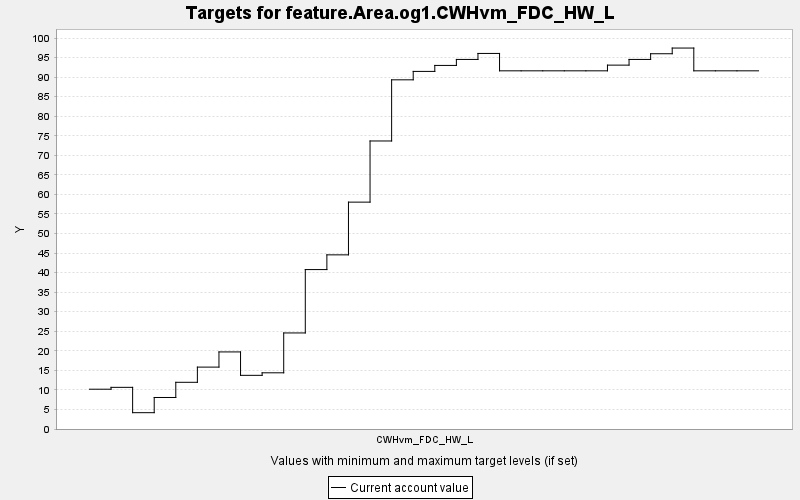

Values plotted in this chart, from the file beside it:
TARGET, PERIOD, YEAR, PERIODWIDTH, MINIMUM, MAXIMUM, MINWEIGHT, MAXWEIGHT, CURRENT, SUMMARY
feature.Area.og1.CWHvm_FDC_HW_L, 0, 0, 10.0, 0.0, 10000, 1.0, 1.0, 10.18, 0.0
feature.Area.og1.CWHvm_FDC_HW_L, 1, 10, 10.0, 0.0, 10000, 1.0, 1.0, 10.65, 0.0
feature.Area.og1.CWHvm_FDC_HW_L, 2, 20, 10.0, 0.0, 10000, 1.0, 1.0, 4.174, 0.0
feature.Area.og1.CWHvm_FDC_HW_L, 3, 30, 10.0, 0.0, 10000, 1.0, 1.0, 8.061, 0.0
feature.Area.og1.CWHvm_FDC_HW_L, 4, 40, 10.0, 0.0, 10000, 1.0, 1.0, 11.94, 0.0
feature.Area.og1.CWHvm_FDC_HW_L, 5, 50, 10.0, 0.0, 10000, 1.0, 1.0, 15.83, 0.0
feature.Area.og1.CWHvm_FDC_HW_L, 6, 60, 10.0, 0.0, 10000, 1.0, 1.0, 19.72, 0.0
feature.Area.og1.CWHvm_FDC_HW_L, 7, 70, 10.0, 0.0, 10000, 1.0, 1.0, 13.73, 0.0
feature.Area.og1.CWHvm_FDC_HW_L, 8, 80, 10.0, 0.0, 10000, 1.0, 1.0, 14.37, 0.0
feature.Area.og1.CWHvm_FDC_HW_L, 9, 90, 10.0, 0.0, 10000, 1.0, 1.0, 24.57, 0.0
feature.Area.og1.CWHvm_FDC_HW_L, 10, 100, 10.0, 0.0, 10000, 1.0, 1.0, 40.78, 0.0
feature.Area.og1.CWHvm_FDC_HW_L, 11, 110, 10.0, 0.0, 10000, 1.0, 1.0, 44.54, 0.0
feature.Area.og1.CWHvm_FDC_HW_L, 12, 120, 10.0, 0.0, 10000, 1.0, 1.0, 58.03, 0.0
feature.Area.og1.CWHvm_FDC_HW_L, 13, 130, 10.0, 0.0, 10000, 1.0, 1.0, 73.67, 0.0
feature.Area.og1.CWHvm_FDC_HW_L, 14, 140, 10.0, 0.0, 10000, 1.0, 1.0, 89.32, 0.0
feature.Area.og1.CWHvm_FDC_HW_L, 15, 150, 10.0, 0.0, 10000, 1.0, 1.0, 91.47, 0.0
feature.Area.og1.CWHvm_FDC_HW_L, 16, 160, 10.0, 0.0, 10000, 1.0, 1.0, 93, 0.0
feature.Area.og1.CWHvm_FDC_HW_L, 17, 170, 10.0, 0.0, 10000, 1.0, 1.0, 94.53, 0.0
feature.Area.og1.CWHvm_FDC_HW_L, 18, 180, 10.0, 0.0, 10000, 1.0, 1.0, 96.06, 0.0
feature.Area.og1.CWHvm_FDC_HW_L, 19, 190, 10.0, 0.0, 10000, 1.0, 1.0, 91.62, 0.0
feature.Area.og1.CWHvm_FDC_HW_L, 20, 200, 10.0, 0.0, 10000, 1.0, 1.0, 91.62, 0.0
feature.Area.og1.CWHvm_FDC_HW_L, 21, 210, 10.0, 0.0, 10000, 1.0, 1.0, 91.62, 0.0
feature.Area.og1.CWHvm_FDC_HW_L, 22, 220, 10.0, 0.0, 10000, 1.0, 1.0, 91.62, 0.0
feature.Area.og1.CWHvm_FDC_HW_L, 23, 230, 10.0, 0.0, 10000, 1.0, 1.0, 91.62, 0.0
feature.Area.og1.CWHvm_FDC_HW_L, 24, 240, 10.0, 0.0, 10000, 1.0, 1.0, 93.07, 0.0
feature.Area.og1.CWHvm_FDC_HW_L, 25, 250, 10.0, 0.0, 10000, 1.0, 1.0, 94.53, 0.0
feature.Area.og1.CWHvm_FDC_HW_L, 26, 260, 10.0, 0.0, 10000, 1.0, 1.0, 95.99, 0.0
feature.Area.og1.CWHvm_FDC_HW_L, 27, 270, 10.0, 0.0, 10000, 1.0, 1.0, 97.44, 0.0
feature.Area.og1.CWHvm_FDC_HW_L, 28, 280, 10.0, 0.0, 10000, 1.0, 1.0, 91.62, 0.0
feature.Area.og1.CWHvm_FDC_HW_L, 29, 290, 10.0, 0.0, 10000, 1.0, 1.0, 91.62, 0.0
feature.Area.og1.CWHvm_FDC_HW_L, 30, 300, 10.0, 0.0, 10000, 1.0, 1.0, 91.62, 0.0
